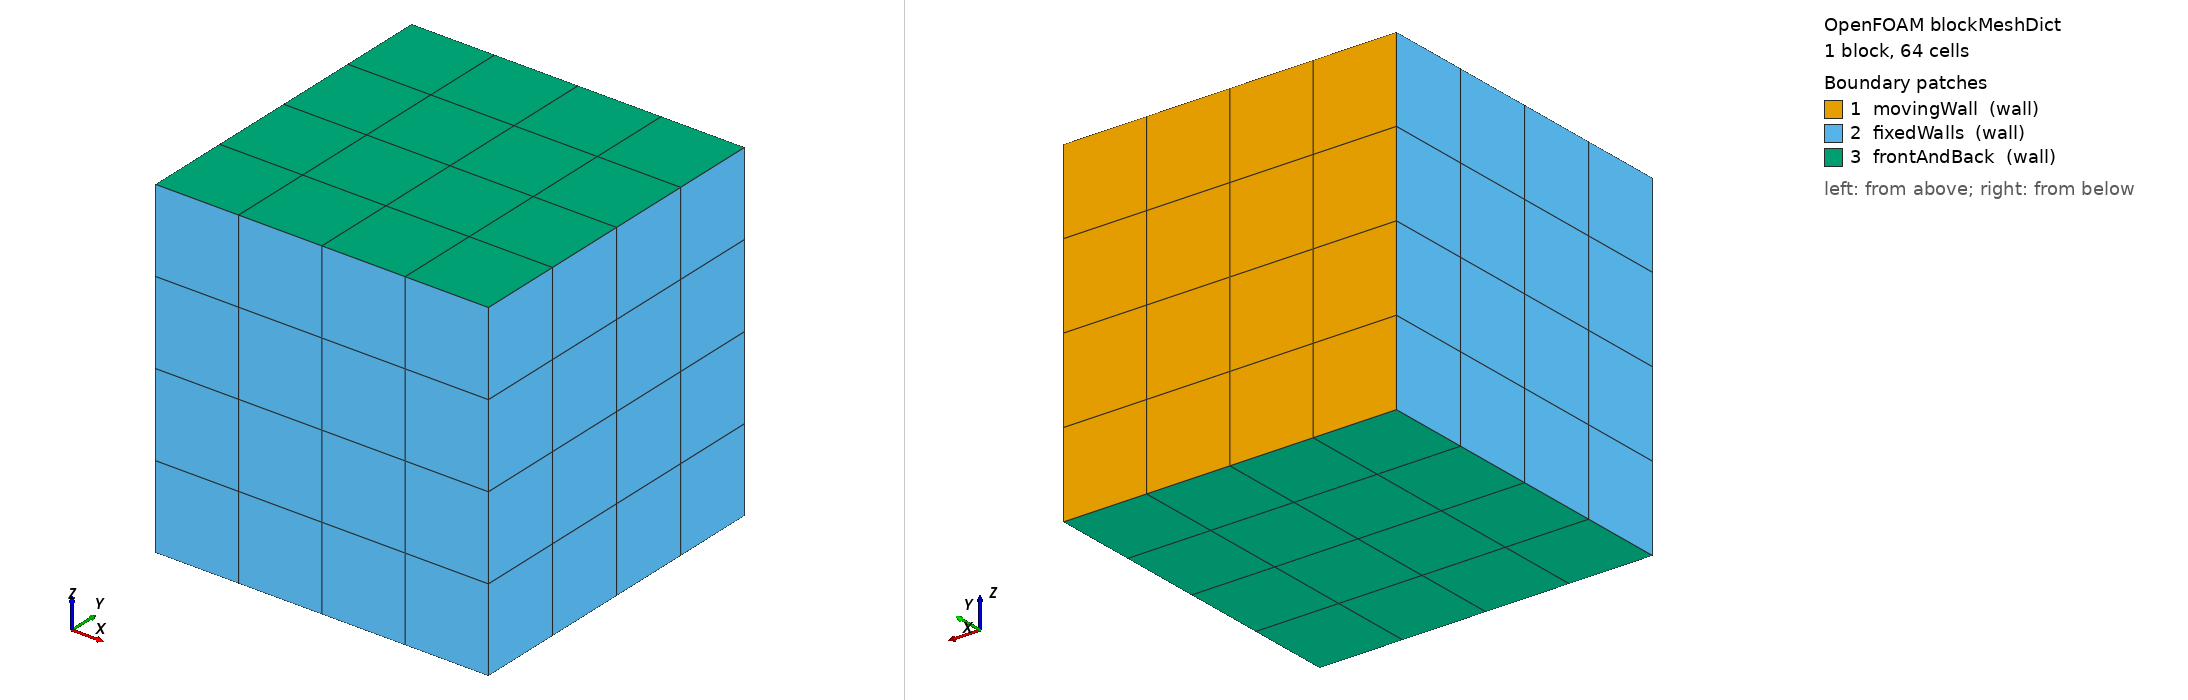

OpenFOAM case: the mesh blockMesh builds from blockMeshDict, 1 block(s), 64 cells. Boundary patches (legend numbers): 1 movingWall (wall), 2 fixedWalls (wall), 3 frontAndBack (wall). Left view from above one corner, right view from below the opposite corner. Boundary conditions: 0 field file(s) under 0/; 0 of 3 drawn patches have an entry in a shipped field file.

=== system/blockMeshDict ===
/*--------------------------------*- C++ -*----------------------------------*\
| =========                 |                                                 |
| \\      /  F ield         | OpenFOAM: The Open Source CFD Toolbox           |
|  \\    /   O peration     | Version:  v2606                                 |
|   \\  /    A nd           | Website:  www.openfoam.com                      |
|    \\/     M anipulation  |                                                 |
\*---------------------------------------------------------------------------*/
FoamFile
{
    version     2.0;
    format      ascii;
    class       dictionary;
    object      blockMeshDict;
}
// * * * * * * * * * * * * * * * * * * * * * * * * * * * * * * * * * * * * * //

scale   1;

vertices
(
    (0 0 0)
    (1 0 0)
    (1 1 0)
    (0 1 0)
    (0 0 1)
    (1 0 1)
    (1 1 1)
    (0 1 1)
);

blocks
(
    hex (0 1 2 3 4 5 6 7) (4 4 4) simpleGrading (1 1 1)
);

edges
(
);

boundary
(
    movingWall
    {
        type wall;
        faces
        (
            (3 7 6 2)
        );
    }
    fixedWalls
    {
        type wall;
        faces
        (
            (0 4 7 3)
            (2 6 5 1)
            (1 5 4 0)
        );
    }
    frontAndBack
    {
        type wall;
        faces
        (
            (0 3 2 1)
            (4 5 6 7)
        );
    }
);


// ************************************************************************* //
